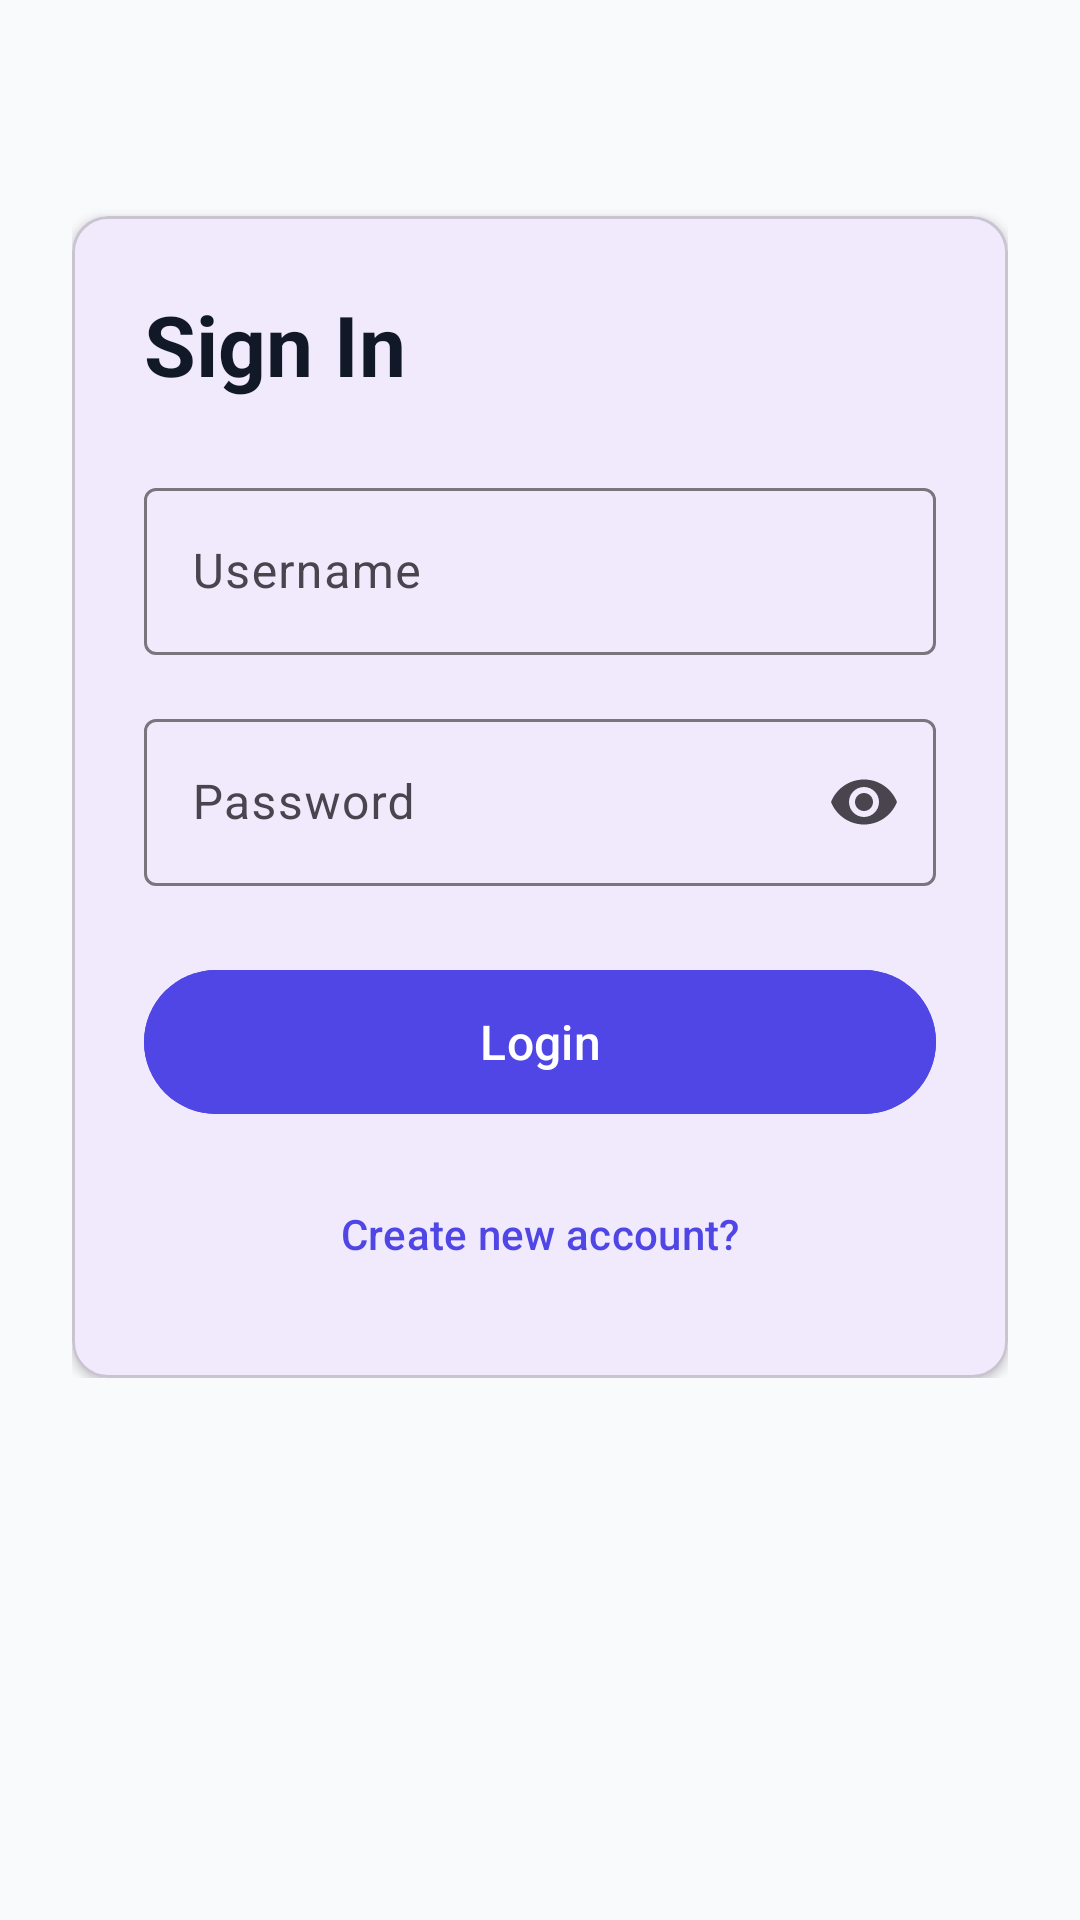

Here is an Android app screen rendered from its layout file. Give the layout XML and the strings, colors and styles it references.
<!-- AndroidManifest.xml: application theme Theme.BountyHunter -->
<!-- res/layout/activity_login.xml -->
<?xml version="1.0" encoding="utf-8"?>
<ScrollView xmlns:android="http://schemas.android.com/apk/res/android"
    xmlns:app="http://schemas.android.com/apk/res-auto"
    android:layout_width="match_parent"
    android:layout_height="match_parent"
    android:background="@color/background">

    <LinearLayout
        android:layout_width="match_parent"
        android:layout_height="wrap_content"
        android:orientation="vertical"
        android:padding="24dp">

        <com.google.android.material.card.MaterialCardView
            android:layout_width="match_parent"
            android:layout_height="wrap_content"
            app:cardCornerRadius="12dp"
            app:cardElevation="2dp"
            android:layout_marginTop="48dp">

            <LinearLayout
                android:layout_width="match_parent"
                android:layout_height="wrap_content"
                android:orientation="vertical"
                android:padding="24dp">

                <TextView
                    android:layout_width="wrap_content"
                    android:layout_height="wrap_content"
                    android:text="@string/sign_in"
                    android:textSize="28sp"
                    android:textStyle="bold"
                    android:textColor="@color/text_primary"
                    android:layout_marginBottom="24dp"/>

                <com.google.android.material.textfield.TextInputLayout
                    android:layout_width="match_parent"
                    android:layout_height="wrap_content"
                    android:layout_marginBottom="16dp"
                    android:hint="@string/username">

                    <com.google.android.material.textfield.TextInputEditText
                        android:id="@+id/etUsername"
                        android:layout_width="match_parent"
                        android:layout_height="wrap_content"
                        android:inputType="text"/>
                </com.google.android.material.textfield.TextInputLayout>

                <com.google.android.material.textfield.TextInputLayout
                    android:layout_width="match_parent"
                    android:layout_height="wrap_content"
                    android:layout_marginBottom="24dp"
                    android:hint="@string/password"
                    app:endIconMode="password_toggle">

                    <com.google.android.material.textfield.TextInputEditText
                        android:id="@+id/etPassword"
                        android:layout_width="match_parent"
                        android:layout_height="wrap_content"
                        android:inputType="textPassword"/>
                </com.google.android.material.textfield.TextInputLayout>

                <com.google.android.material.button.MaterialButton
                    android:id="@+id/btnLogin"
                    android:layout_width="match_parent"
                    android:layout_height="56dp"
                    android:text="@string/login"
                    android:textSize="16sp"
                    android:backgroundTint="@color/primary"
                    android:layout_marginBottom="12dp"/>

                <com.google.android.material.button.MaterialButton
                    android:id="@+id/btnGoToRegister"
                    style="@style/Widget.Material3.Button.TextButton"
                    android:layout_width="match_parent"
                    android:layout_height="wrap_content"
                    android:text="@string/create_new_account"
                    android:textColor="@color/primary"/>

            </LinearLayout>
        </com.google.android.material.card.MaterialCardView>

    </LinearLayout>
</ScrollView>
<!-- resources referenced by this layout -->
<resources>
  <color name="background">#F9FAFB</color>
  <color name="primary">#4F46E5</color>
  <color name="text_primary">#111827</color>
  <string name="create_new_account">Create new account?</string>
  <string name="login">Login</string>
  <string name="password">Password</string>
  <string name="sign_in">Sign In</string>
  <string name="username">Username</string>
  <style name="Theme.BountyHunter" parent="Theme.Material3.Light.NoActionBar">
          <item name="colorPrimary">@color/primary</item>
          <item name="colorPrimaryDark">@color/primary_dark</item>
          <item name="colorAccent">@color/secondary</item>
          <item name="android:windowBackground">@color/background</item>
          <item name="android:textColorPrimary">@color/text_primary</item>
          <item name="android:textColorSecondary">@color/text_secondary</item>
      </style>
  <color name="primary_dark">#4338CA</color>
  <color name="secondary">#10B981</color>
  <color name="text_secondary">#6B7280</color>
</resources>
